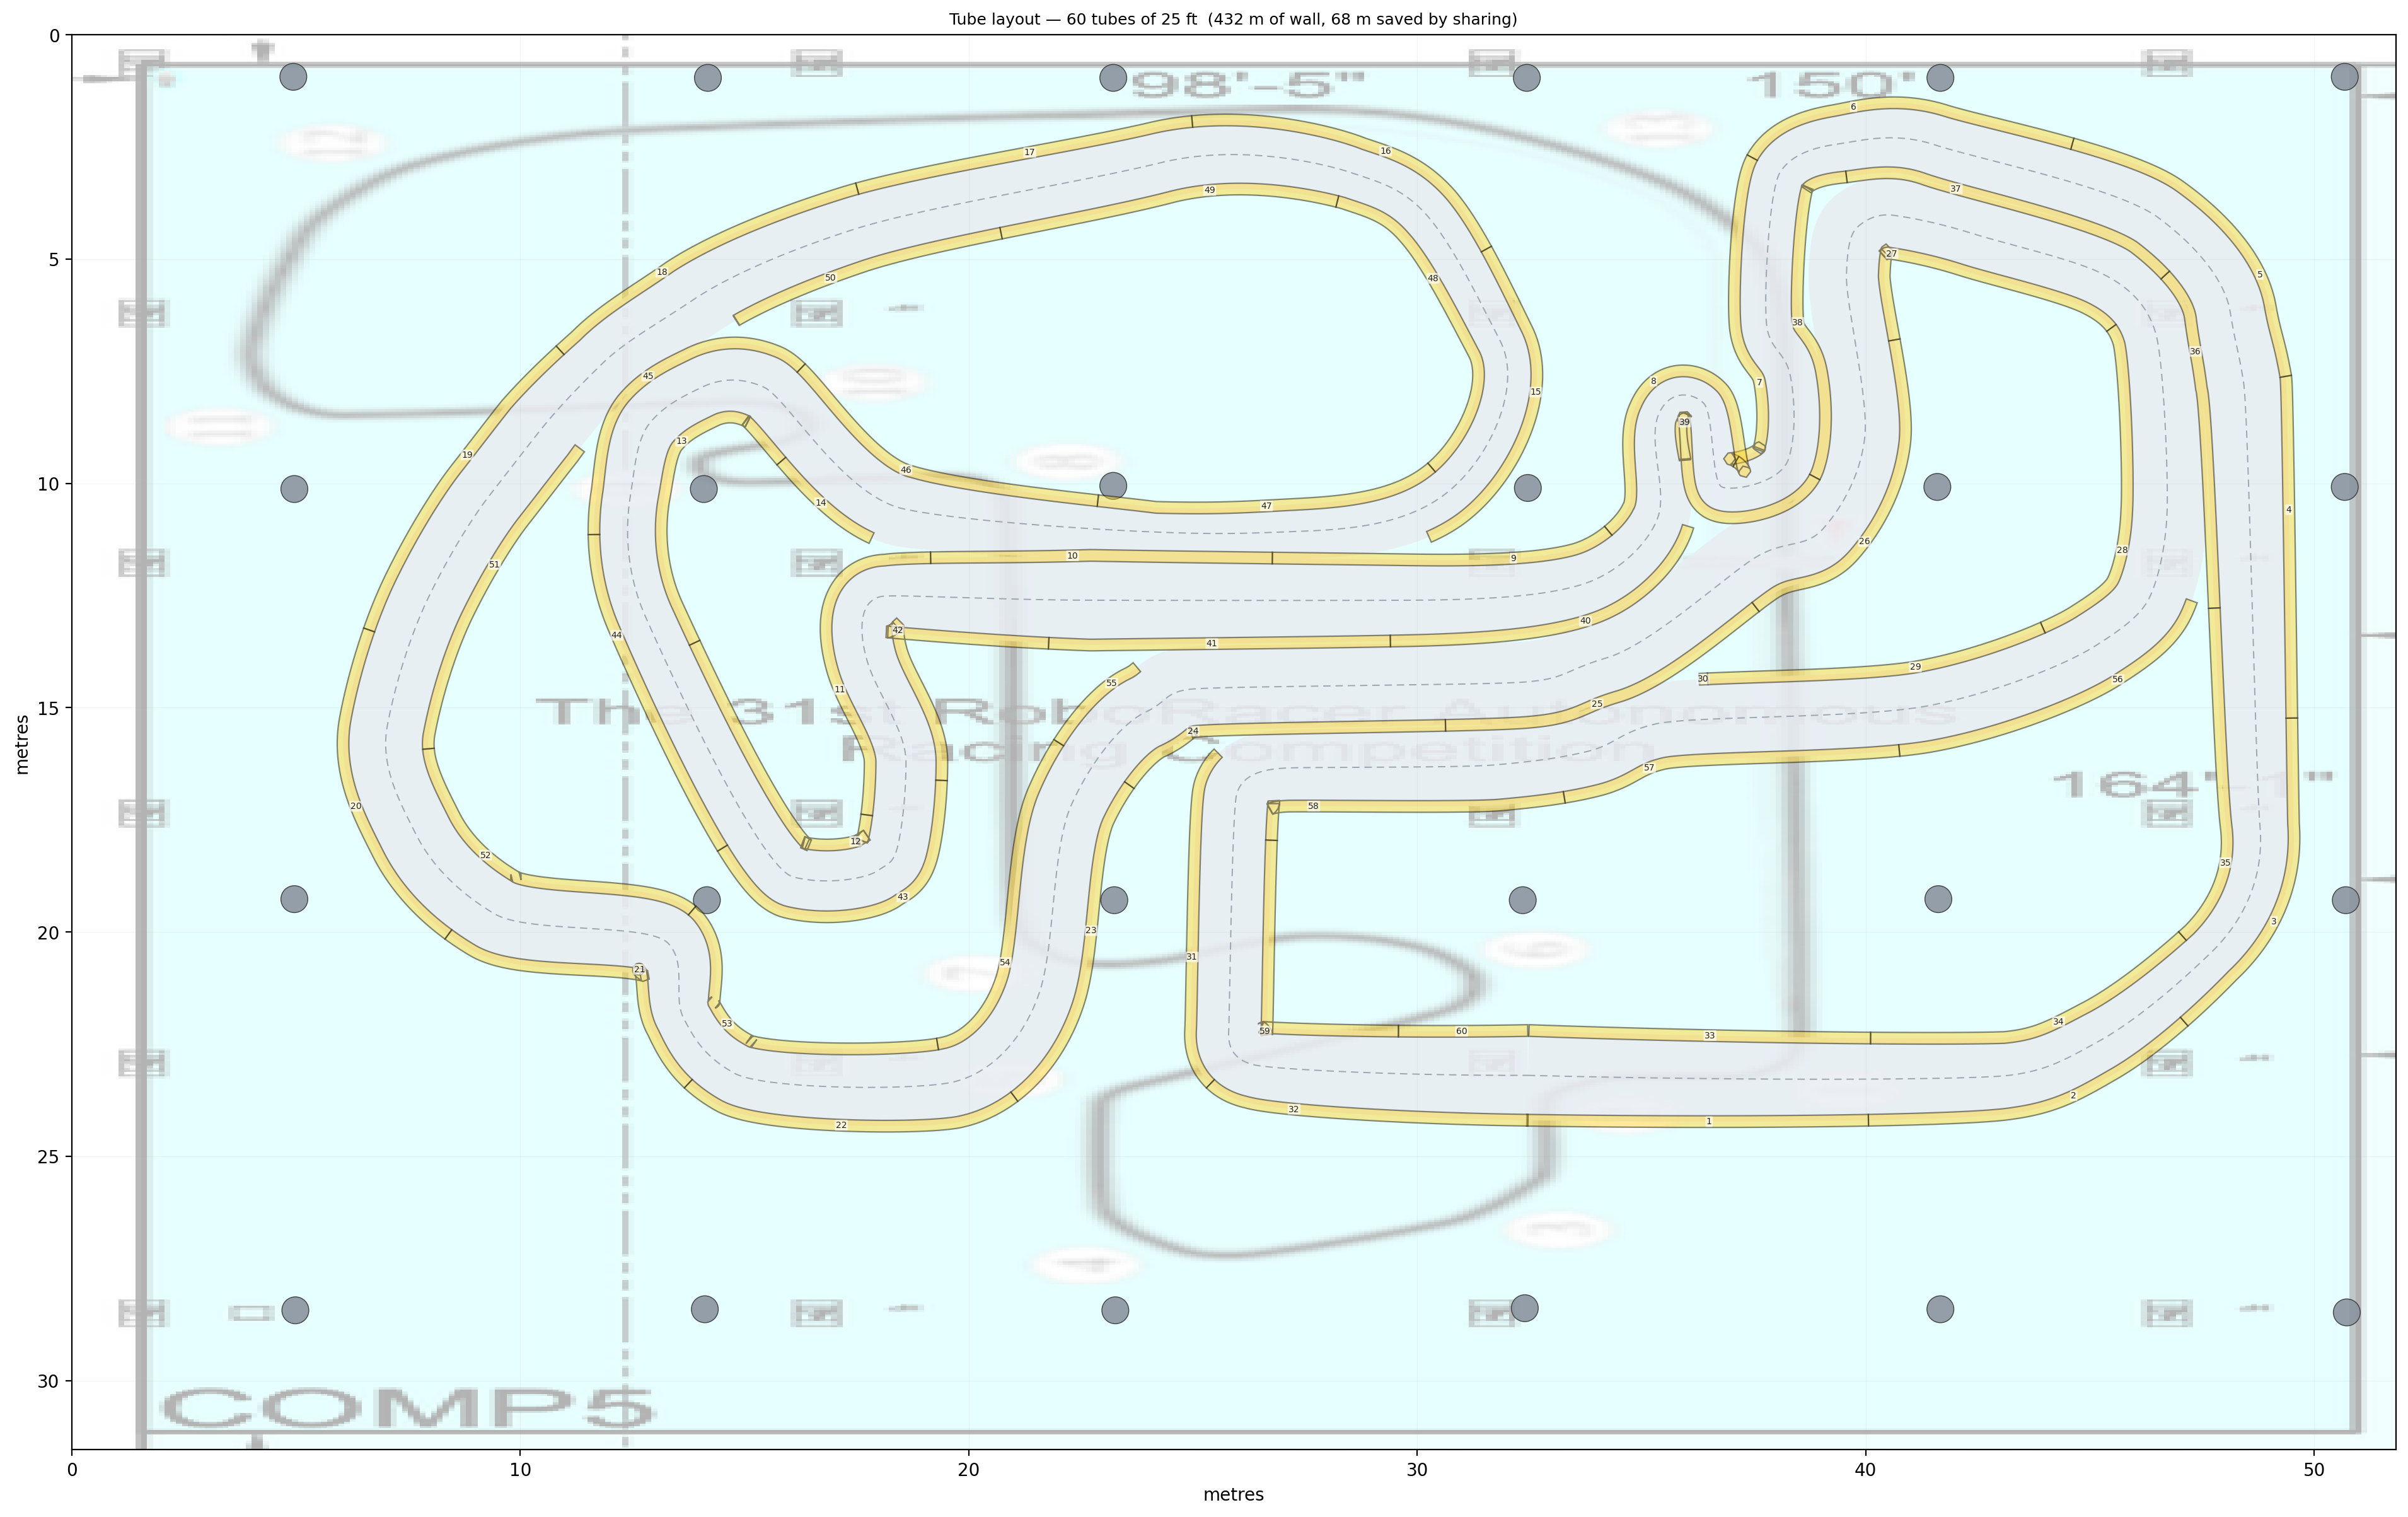

Write Python code to recreate this figure.
"""Lay 25 ft tubes along the track walls, sharing one line where passes touch."""
import json
import numpy as np
from scipy.interpolate import Akima1DInterpolator
import matplotlib
matplotlib.use('Agg')
import matplotlib.pyplot as plt
from matplotlib.patches import Polygon as MplPolygon, Circle

TUBE_M = 25.0 * 0.3048          # 7.62 m
GAP = 0.50                      # two walls this close share one line of tubes
MIN_SEP = 4.0                   # ...only if they are different parts of the lap
N = 6000

SRC = 'Utils/tracks/generated/17_09_2026_15_55_42.json'
BG = 'Utils/tracks/floorplans/IROS_Floorplan_+_Indianapolis.png'
OUT = 'Utils/tracks/tube_layout.png'

d = json.load(open(SRC))
pts = np.array(d['points'], float)
pw = np.array(d['point_widths'], float)
RW, RH = d['real_width'], d['real_height']

t_pts = np.linspace(0, 1, len(pts))
t = np.linspace(0, 1, N)
x = Akima1DInterpolator(t_pts, pts[:, 0])(t)
y = Akima1DInterpolator(t_pts, pts[:, 1])(t)
lw = np.interp(t, t_pts, pw[:, 0])
rw = np.interp(t, t_pts, pw[:, 1])
s = np.concatenate([[0], np.cumsum(np.hypot(np.diff(x), np.diff(y)))])
total_s = s[-1]

dx, dy = np.gradient(x), np.gradient(y)
nn = np.hypot(dx, dy); nn[nn == 0] = 1e-9
dx, dy = dx / nn, dy / nn
left = np.column_stack([x - dy * lw, y + dx * lw])
right = np.column_stack([x + dy * rw, y - dx * rw])

walls = np.vstack([left, right])
wall_s = np.concatenate([s, s])
wall_id = np.concatenate([np.zeros(len(left), int), np.ones(len(right), int)])

# ── keep one line where two passes touch ────────────────────────────────────
# Greedy: walk every wall sample; skip it if a sample already kept, from a
# different part of the lap, is within GAP. A uniform grid keeps this linear.
cell = GAP
grid = {}
keep = np.zeros(len(walls), bool)
for i, (px, py) in enumerate(walls):
    cx, cy = int(px / cell), int(py / cell)
    covered = False
    for a in (cx-1, cx, cx+1):
        for b in (cy-1, cy, cy+1):
            for j in grid.get((a, b), ()):
                ds = abs(wall_s[i] - wall_s[j])
                ds = min(ds, total_s - ds)
                if ds > MIN_SEP and np.hypot(px - walls[j][0], py - walls[j][1]) < GAP:
                    covered = True
                    break
            if covered: break
        if covered: break
    if not covered:
        keep[i] = True
        grid.setdefault((cx, cy), []).append(i)

# ── kept samples become continuous runs of wall to build ────────────────────
def run_len_raw(p):
    return float(np.hypot(*np.diff(p, axis=0).T).sum())
run_len = run_len_raw

runs = []
for wid in (0, 1):
    idx = np.flatnonzero(keep & (wall_id == wid))
    if len(idx) == 0:
        continue
    split = np.flatnonzero(np.diff(idx) != 1) + 1
    for part in np.split(idx, split):
        if len(part) >= 2:
            r = walls[part]
            if run_len_raw(r) >= 0.5:      # slivers are dedupe noise, not wall
                runs.append(r)

run_lengths = [run_len(r) for r in runs]
build_len = sum(run_lengths)
both_walls = run_len(left) + run_len(right)

# ── cut each run into tubes ─────────────────────────────────────────────────
def cut(p, step):
    """Split a polyline into pieces of `step` metres (last piece may be short)."""
    seg = np.hypot(*np.diff(p, axis=0).T)
    cum = np.concatenate([[0], np.cumsum(seg)])
    out, start = [], 0.0
    while start < cum[-1] - 1e-9:
        end = min(start + step, cum[-1])
        m = (cum >= start) & (cum <= end)
        piece = p[m]
        # exact endpoints
        def at(dist):
            k = np.searchsorted(cum, dist) - 1
            k = int(np.clip(k, 0, len(seg) - 1))
            f = (dist - cum[k]) / max(seg[k], 1e-9)
            return p[k] + (p[k+1] - p[k]) * f
        piece = np.vstack([at(start), piece, at(end)]) if len(piece) else np.vstack([at(start), at(end)])
        out.append(piece)
        start = end
    return out

tubes = []
for r in runs:
    tubes.extend(cut(r, TUBE_M))

full = sum(1 for tb in tubes if run_len(tb) > TUBE_M - 0.05)
partial = len(tubes) - full
offcut = sum(TUBE_M - run_len(tb) for tb in tubes if run_len(tb) <= TUBE_M - 0.05)

print(f"walls if nothing shared     {both_walls:7.1f} m  ->{both_walls/TUBE_M:6.1f} tube lengths")
print(f"wall to build after sharing {build_len:7.1f} m  ->{build_len/TUBE_M:6.1f} tube lengths")
print(f"saved by sharing            {both_walls-build_len:7.1f} m  ({(both_walls-build_len)/both_walls*100:.0f}%)")
print(f"\nseparate wall runs: {len(runs)}  (lengths {min(run_lengths):.1f}..{max(run_lengths):.1f} m)")
print(f"tubes if offcuts are reused : {int(np.ceil(build_len/TUBE_M)):3d}")
print(f"tubes if each run starts new: {len(tubes):3d}  ({full} full, {partial} part-used, {offcut:.1f} m offcut)")

# ── draw ────────────────────────────────────────────────────────────────────
fig, ax = plt.subplots(figsize=(RW/2.6, RH/2.6), dpi=200)
try:
    bg = plt.imread(BG)
    ax.imshow(bg, extent=[0, RW, RH, 0], alpha=0.30, zorder=0)
except Exception as e:
    print("no floor plan:", e)

# track surface
surface = np.vstack([left, right[::-1]])
ax.add_patch(MplPolygon(surface, closed=True, facecolor='#e9edf2',
                        edgecolor='none', alpha=0.85, zorder=1))
ax.plot(x, y, color='#9aa6b2', lw=0.7, ls=(0, (6, 4)), zorder=2)
for ox, oy, r in d['obstacles']:
    ax.add_patch(Circle((ox, oy), r, facecolor='#8a94a0', edgecolor='#333',
                        lw=0.5, alpha=0.9, zorder=3))

def ribbon(p, w=0.26):
    """A thin quad following the polyline — a rectangle where the wall is straight."""
    q = np.asarray(p, float)
    dxx, dyy = np.gradient(q[:, 0]), np.gradient(q[:, 1])
    m = np.hypot(dxx, dyy); m[m == 0] = 1e-9
    dxx, dyy = dxx/m, dyy/m
    a = np.column_stack([q[:, 0] - dyy*w/2, q[:, 1] + dxx*w/2])
    b = np.column_stack([q[:, 0] + dyy*w/2, q[:, 1] - dxx*w/2])
    return np.vstack([a, b[::-1]])

for k, tb in enumerate(tubes):
    ax.add_patch(MplPolygon(ribbon(tb), closed=True, facecolor='#ffd21e',
                            alpha=0.45, edgecolor='black', lw=0.8, zorder=4))
    mid = tb[len(tb)//2]
    ax.annotate(str(k+1), mid, fontsize=5.0, ha='center', va='center',
                color='#222', zorder=5,
                bbox=dict(boxstyle='round,pad=0.10', fc='white', ec='none', alpha=0.65))

ax.set_xlim(0, RW); ax.set_ylim(RH, 0); ax.set_aspect('equal')
ax.set_xlabel('metres'); ax.set_ylabel('metres')
ax.set_title(f"Tube layout — {len(tubes)} tubes of 25 ft  "
             f"({build_len:.0f} m of wall, {both_walls-build_len:.0f} m saved by sharing)",
             fontsize=9)
ax.grid(alpha=0.15, lw=0.4)
fig.tight_layout()
fig.savefig(OUT, bbox_inches='tight')
print("\nper wall run:")
for i, r in enumerate(sorted(runs, key=run_len, reverse=True), 1):
    L = run_len(r)
    print(f"  run {i:2d}: {L:6.1f} m -> {int(np.ceil(L/TUBE_M)):2d} tubes"
          f" ({L/TUBE_M:.2f} lengths)")
print("\nwrote", OUT)
